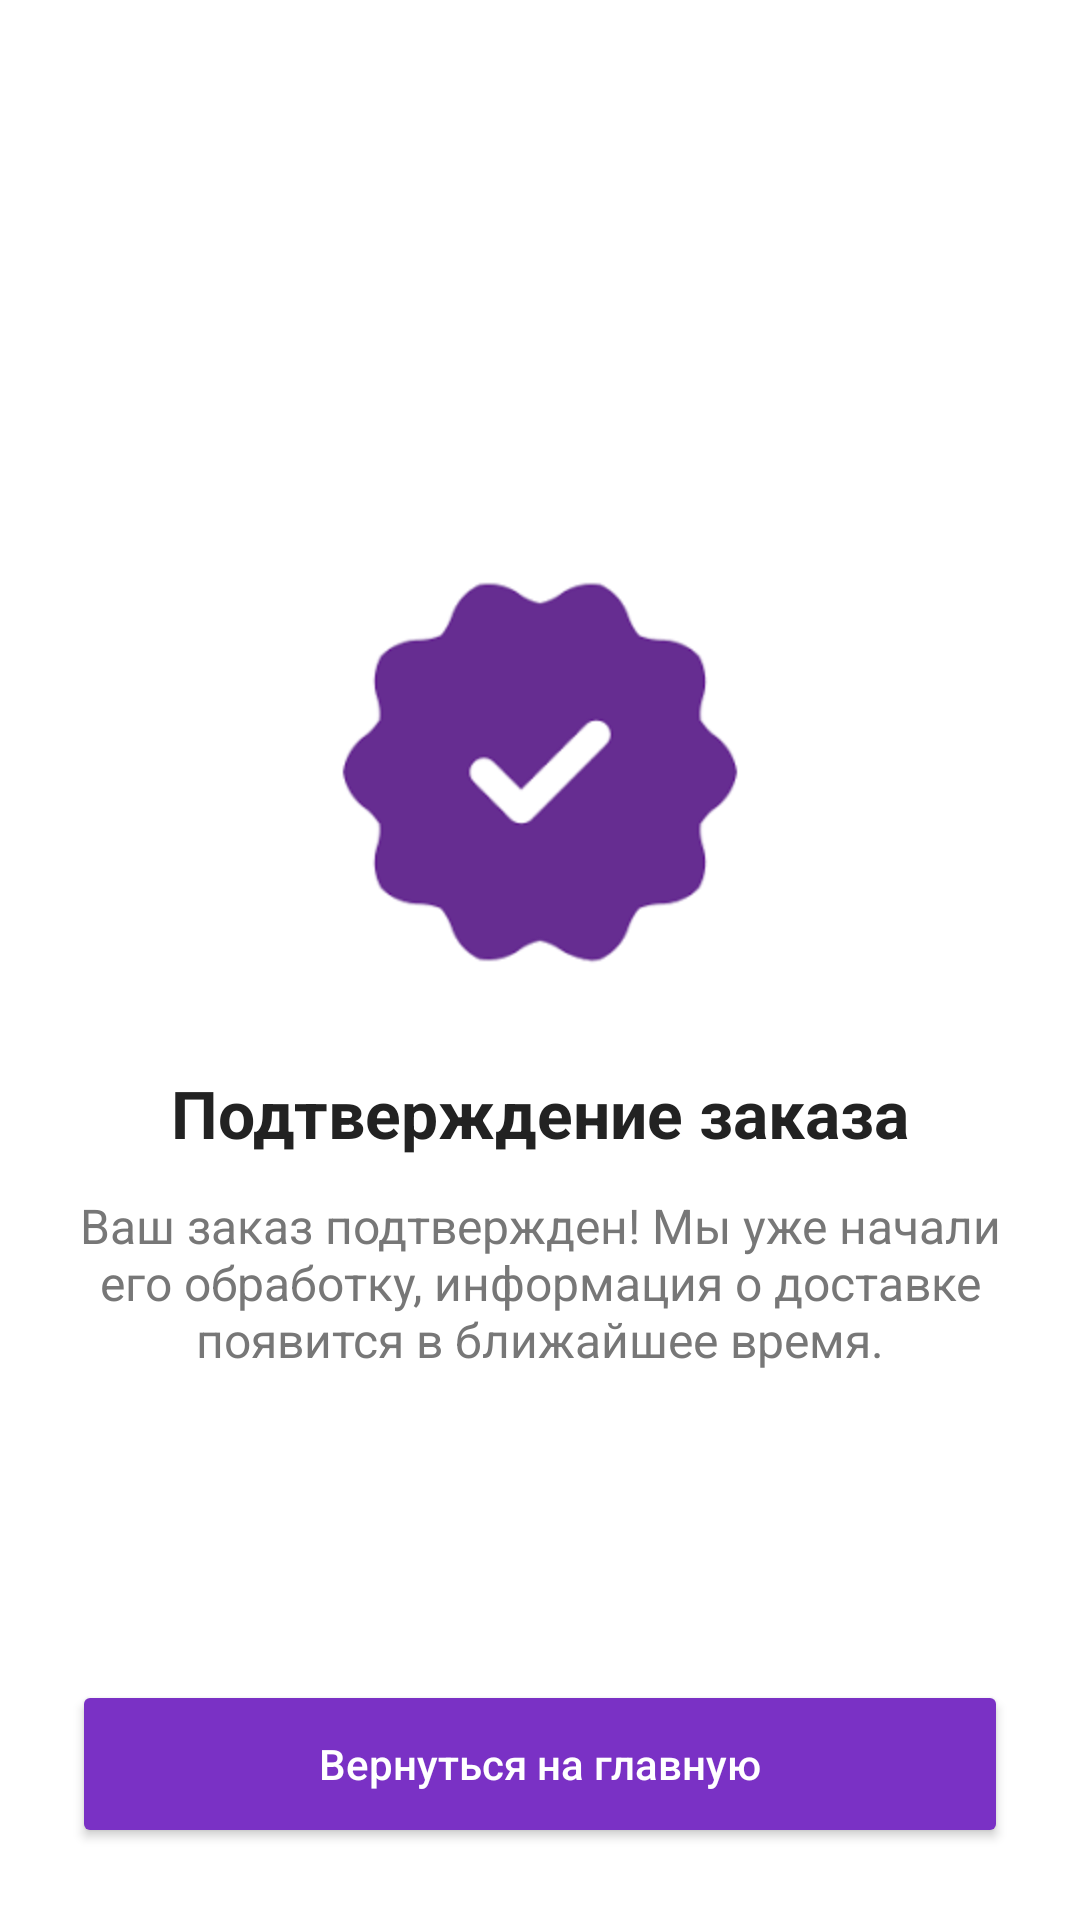

Android layout source for this screen:
<!-- AndroidManifest.xml: application theme Theme.MaxWayAppClone -->
<!-- res/layout/dialog_oreder_success.xml -->
<RelativeLayout xmlns:android="http://schemas.android.com/apk/res/android"
    android:layout_width="match_parent"
    android:layout_height="match_parent"
    android:background="@android:color/white"
    android:padding="24dp">

    <LinearLayout
        android:layout_width="match_parent"
        android:layout_height="wrap_content"
        android:layout_centerInParent="true"
        android:gravity="center"
        android:orientation="vertical">

        <ImageView
            android:layout_width="150dp"
            android:layout_height="150dp"
            android:background="@drawable/bg_circle_image"
            android:scaleType="centerCrop"
            android:src="@drawable/img_order_success"
            />

        <TextView
            android:layout_width="wrap_content"
            android:layout_height="wrap_content"
            android:layout_marginTop="24dp"
            android:text="@string/dialog_order_success_titele"
            android:textColor="#222222"
            android:textSize="22sp"
            android:textStyle="bold" />

        <TextView
            android:layout_width="match_parent"
            android:layout_height="wrap_content"
            android:layout_marginTop="12dp"
            android:gravity="center"
            android:text="@string/dialog_order_success_about"
            android:textColor="#777777"
            android:textSize="16sp" />
    </LinearLayout>

    <Button
        android:id="@+id/btn_go_home"
        android:layout_width="match_parent"
        android:layout_height="56dp"
        android:layout_alignParentBottom="true"
        android:backgroundTint="@color/bg_round_8_stroke_color"
        android:text="@string/dialog_order_success_btn_text"
        android:textAllCaps="false"
        android:textColor="@android:color/white" />

</RelativeLayout>
<!-- resources referenced by this layout -->
<resources>
  <color name="bg_round_8_stroke_color">#7A31C5</color>
  <!-- drawable bg_circle_image (drawable) -->
  <?xml version="1.0" encoding="utf-8"?>
  <shape xmlns:android="http://schemas.android.com/apk/res/android" android:shape="oval">
      <solid android:color="#E8E8ED" />
  </shape>
  <!-- drawable img_order_success: png bitmap (drawable, 5184 bytes) -->
  <string name="dialog_order_success_about">Ваш заказ подтвержден! Мы уже начали его обработку, информация о доставке появится в ближайшее время.</string>
  <string name="dialog_order_success_btn_text">Вернуться на главную</string>
  <string name="dialog_order_success_titele">Подтверждение заказа</string>
  <style name="Theme.MaxWayAppClone" parent="Base.Theme.MaxWayAppClone" />
  <style name="Base.Theme.MaxWayAppClone" parent="Theme.Material3.DayNight.NoActionBar">
          
          
          <item name="android:statusBarColor">@color/default_background_color</item>
          <item name="android:windowLightStatusBar">true</item>
      </style>
</resources>
